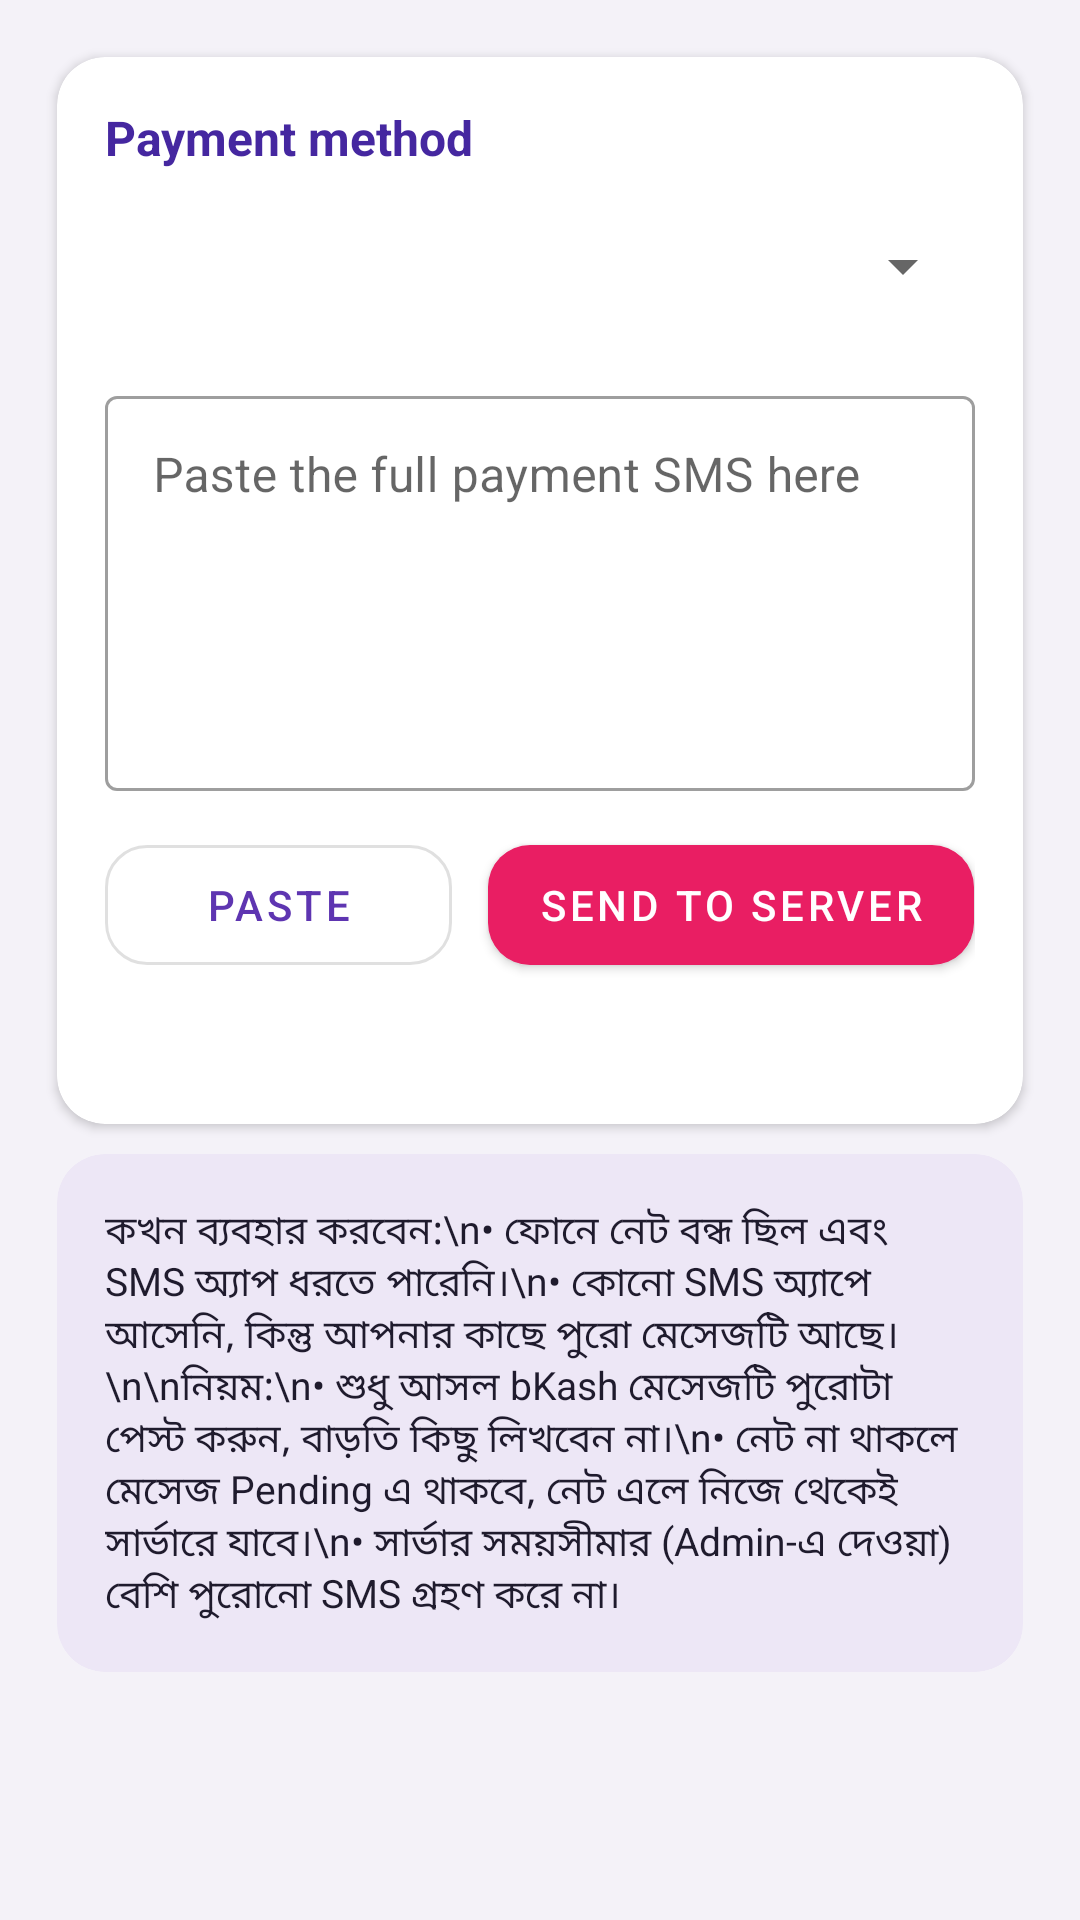

Produce the Android XML layout that renders to this screen, including the resource entries it uses.
<!-- AndroidManifest.xml: application theme Theme.App -->
<!-- res/layout/page_manual.xml -->
<?xml version="1.0" encoding="utf-8"?>
<ScrollView xmlns:android="http://schemas.android.com/apk/res/android"
    xmlns:app="http://schemas.android.com/apk/res-auto"
    android:layout_width="match_parent"
    android:layout_height="match_parent"
    android:fillViewport="true">

    <LinearLayout
        android:layout_width="match_parent"
        android:layout_height="wrap_content"
        android:orientation="vertical"
        android:padding="14dp">

        <com.google.android.material.card.MaterialCardView
            android:layout_width="match_parent"
            android:layout_height="wrap_content"
            android:layout_margin="5dp"
            app:cardBackgroundColor="@android:color/white"
            app:cardCornerRadius="16dp"
            app:cardElevation="2dp">

            <LinearLayout
                android:layout_width="match_parent"
                android:layout_height="wrap_content"
                android:orientation="vertical"
                android:padding="16dp">

                <TextView
                    android:layout_width="wrap_content"
                    android:layout_height="wrap_content"
                    android:text="Payment method"
                    android:textColor="@color/purple_dark"
                    android:textSize="16sp"
                    android:textStyle="bold" />

                <Spinner
                    android:id="@+id/spMethod"
                    android:layout_width="match_parent"
                    android:layout_height="52dp"
                    android:layout_marginTop="6dp" />

                <com.google.android.material.textfield.TextInputLayout
                    style="@style/Widget.MaterialComponents.TextInputLayout.OutlinedBox"
                    android:layout_width="match_parent"
                    android:layout_height="wrap_content"
                    android:layout_marginTop="12dp"
                    android:hint="Paste the full payment SMS here">

                    <com.google.android.material.textfield.TextInputEditText
                        android:id="@+id/etSms"
                        android:layout_width="match_parent"
                        android:layout_height="wrap_content"
                        android:gravity="top"
                        android:inputType="textMultiLine"
                        android:minLines="5" />
                </com.google.android.material.textfield.TextInputLayout>

                <LinearLayout
                    android:layout_width="match_parent"
                    android:layout_height="wrap_content"
                    android:layout_marginTop="12dp"
                    android:orientation="horizontal">

                    <com.google.android.material.button.MaterialButton
                        android:id="@+id/btnPasteSms"
                        style="@style/Widget.MaterialComponents.Button.OutlinedButton"
                        android:layout_width="0dp"
                        android:layout_height="52dp"
                        android:layout_marginEnd="6dp"
                        android:layout_weight="1"
                        android:text="Paste"
                        app:cornerRadius="14dp" />

                    <com.google.android.material.button.MaterialButton
                        android:id="@+id/btnSendSms"
                        android:layout_width="0dp"
                        android:layout_height="52dp"
                        android:layout_marginStart="6dp"
                        android:layout_weight="1.4"
                        android:text="Send to server"
                        app:backgroundTint="@color/pink"
                        app:cornerRadius="14dp" />
                </LinearLayout>

                <TextView
                    android:id="@+id/tvManualResult"
                    android:layout_width="match_parent"
                    android:layout_height="wrap_content"
                    android:layout_marginTop="12dp"
                    android:textSize="14sp"
                    android:textStyle="bold" />
            </LinearLayout>
        </com.google.android.material.card.MaterialCardView>

        <com.google.android.material.card.MaterialCardView
            android:layout_width="match_parent"
            android:layout_height="wrap_content"
            android:layout_margin="5dp"
            app:cardBackgroundColor="#EDE7F6"
            app:cardCornerRadius="16dp"
            app:cardElevation="0dp">

            <TextView
                android:layout_width="match_parent"
                android:layout_height="wrap_content"
                android:padding="16dp"
                android:text="কখন ব্যবহার করবেন:\n• ফোনে নেট বন্ধ ছিল এবং SMS অ্যাপ ধরতে পারেনি।\n• কোনো SMS অ্যাপে আসেনি, কিন্তু আপনার কাছে পুরো মেসেজটি আছে।\n\nনিয়ম:\n• শুধু আসল bKash মেসেজটি পুরোটা পেস্ট করুন, বাড়তি কিছু লিখবেন না।\n• নেট না থাকলে মেসেজ Pending এ থাকবে, নেট এলে নিজে থেকেই সার্ভারে যাবে।\n• সার্ভার সময়সীমার (Admin-এ দেওয়া) বেশি পুরোনো SMS গ্রহণ করে না।"
                android:textColor="@color/text_dark"
                android:textSize="13sp" />
        </com.google.android.material.card.MaterialCardView>
    </LinearLayout>
</ScrollView>
<!-- resources referenced by this layout -->
<resources>
  <color name="pink">#E91E63</color>
  <color name="purple_dark">#4527A0</color>
  <color name="text_dark">#1F1B2D</color>
  <style name="Theme.App" parent="Theme.MaterialComponents.Light.NoActionBar">
          <item name="colorPrimary">@color/purple</item>
          <item name="colorPrimaryVariant">@color/purple_dark</item>
          <item name="colorOnPrimary">@android:color/white</item>
          <item name="colorSecondary">@color/pink</item>
          <item name="colorOnSecondary">@android:color/white</item>
          <item name="android:statusBarColor">@color/purple_dark</item>
          <item name="android:windowBackground">@color/bg</item>
      </style>
  <color name="purple">#5E35B1</color>
  <color name="bg">#F4F2F8</color>
</resources>
